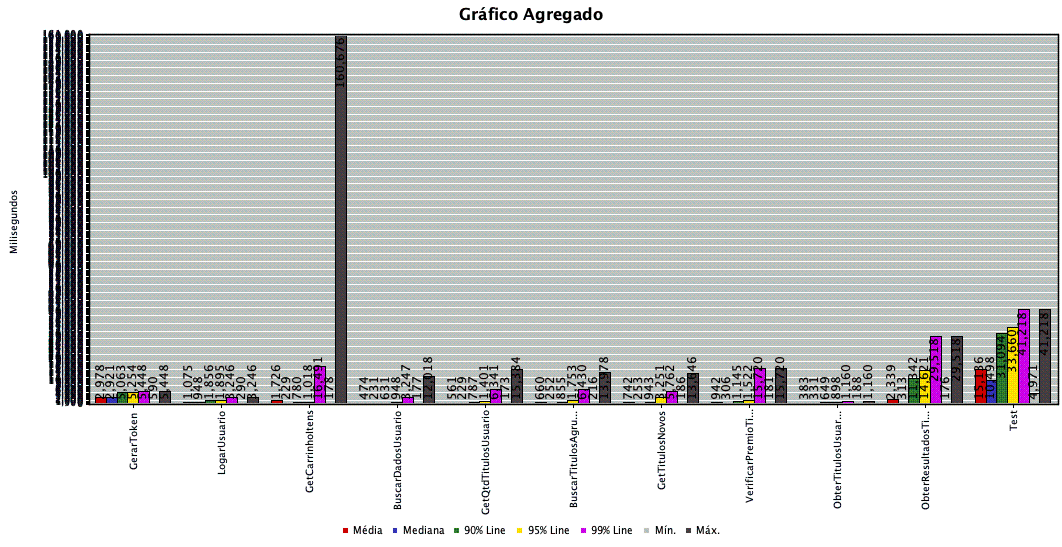

The file beside this chart, header and first rows:
GerarToken, 50, 2978, 2921, 5063, 5254, 5448, 590, 5448, 0.000%, 8.16460, 8.78, 3.30
LogarUsuario, 50, 1075, 948, 1856, 1895, 3246, 290, 3246, 0.000%, 7.416, 6.74, 4.79
GetCarrinhoItens, 150, 1726, 229, 780, 1018, 16491, 178, 160676, 0.667%, 0.8713, 0.84, 0.52
BuscarDadosUsuario, 100, 474, 231, 631, 948, 3247, 177, 12018, 0.000%, 3.047, 4.72, 1.68
GetQtdTitulosUsuario, 150, 561, 229, 787, 1401, 6341, 173, 15384, 0.000%, 4.568, 4.18, 2.53
BuscarTitulosAgrupadosPorSerie, 100, 660, 252, 855, 1753, 6430, 216, 13978, 0.000%, 3.153, 3.71, 1.98
GetTitulosNovos, 100, 742, 253, 943, 3251, 5762, 186, 13646, 0.000%, 3.144, 22.09, 1.82
VerificarPremioTitulo, 50, 942, 306, 1145, 1522, 15720, 181, 15720, 0.000%, 2.131, 4.44, 1.28
ObterTitulosUsuarioPorSerie, 49, 383, 331, 649, 898, 1160, 188, 1160, 0.000%, 1.583, 5.00, 1.01
ObterResultadosTituloUsuario, 49, 2339, 313, 11342, 14621, 29518, 176, 29518, 2.041%, 1.348, 2.04, 0.80
Test, 49, 15136, 10498, 31094, 33660, 41218, 4971, 41218, 2.041%, 1.173, 39.68, 11.56
TOTAL, 897, 1846, 263, 4080, 9108, 28405, 173, 160676, 0.334%, 5.177, 19.32, 5.62
